Run: headless pygame with SDL's dummy video driver; simulated clock (each Clock.tick advances the game by its frame time, no real sleeping); random seed 0; keys injected as events and as key.get_pressed() state; no mouse input.
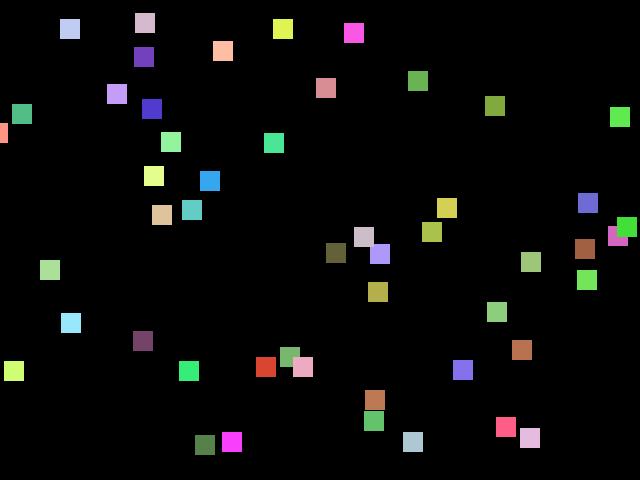
Frame 1 of 4 · flips 1–60 · no input
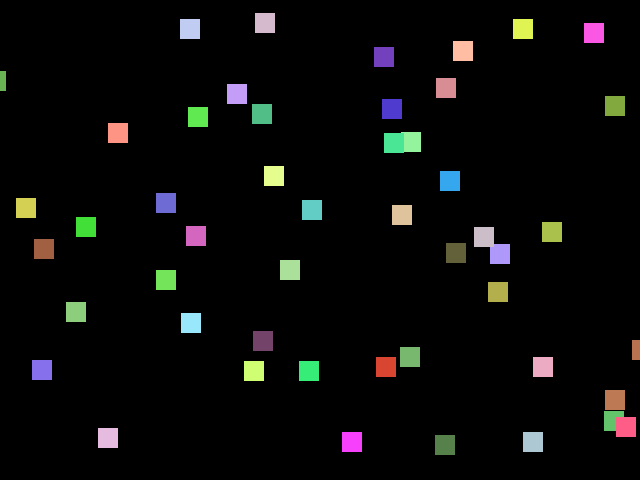
Frame 2 of 4 · flips 61–180 · tapped SPACE, RETURN · held RIGHT (→), D
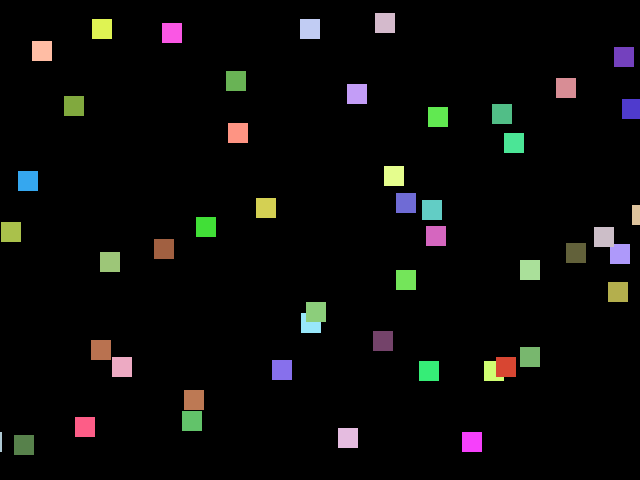
Frame 3 of 4 · flips 181–300 · held DOWN (↓), S
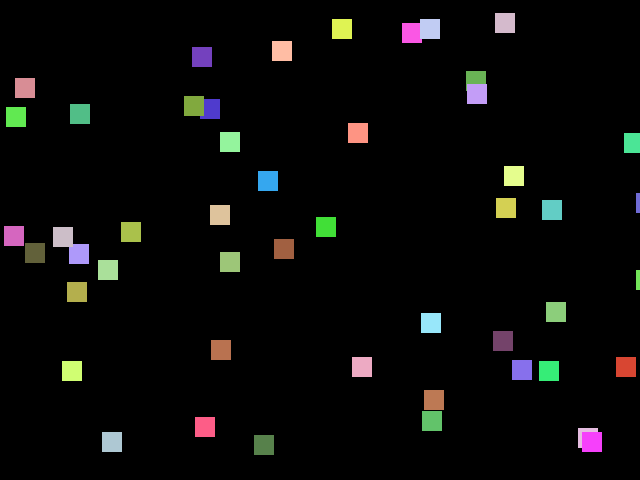
Frame 4 of 4 · flips 301–420 · held LEFT (←), A, UP (↑), W

The pygame program that drew these frames:

import pygame
import random

pygame.init()
screen = pygame.display.set_mode((640, 480))
clock = pygame.time.Clock()

sprites = []
for i in range(50):
    surf = pygame.Surface((20, 20))
    surf.fill((random.randint(50,255), random.randint(50,255), random.randint(50,255)))
    rect = surf.get_rect(topleft=(random.randint(0, 600), random.randint(0, 440)))
    sprites.append((surf, rect, random.uniform(0.5, 2.0)))

running = True
while running:
    for event in pygame.event.get():
        if event.type == pygame.QUIT:
            running = False

    screen.fill((0, 0, 0))
    for surf, rect, speed in sprites:
        rect.x += speed  # integer rect → truncated movement
        if rect.x > 640:
            rect.x = -20
        screen.blit(surf, rect)

    pygame.display.flip()
    clock.tick(60)

pygame.quit()
